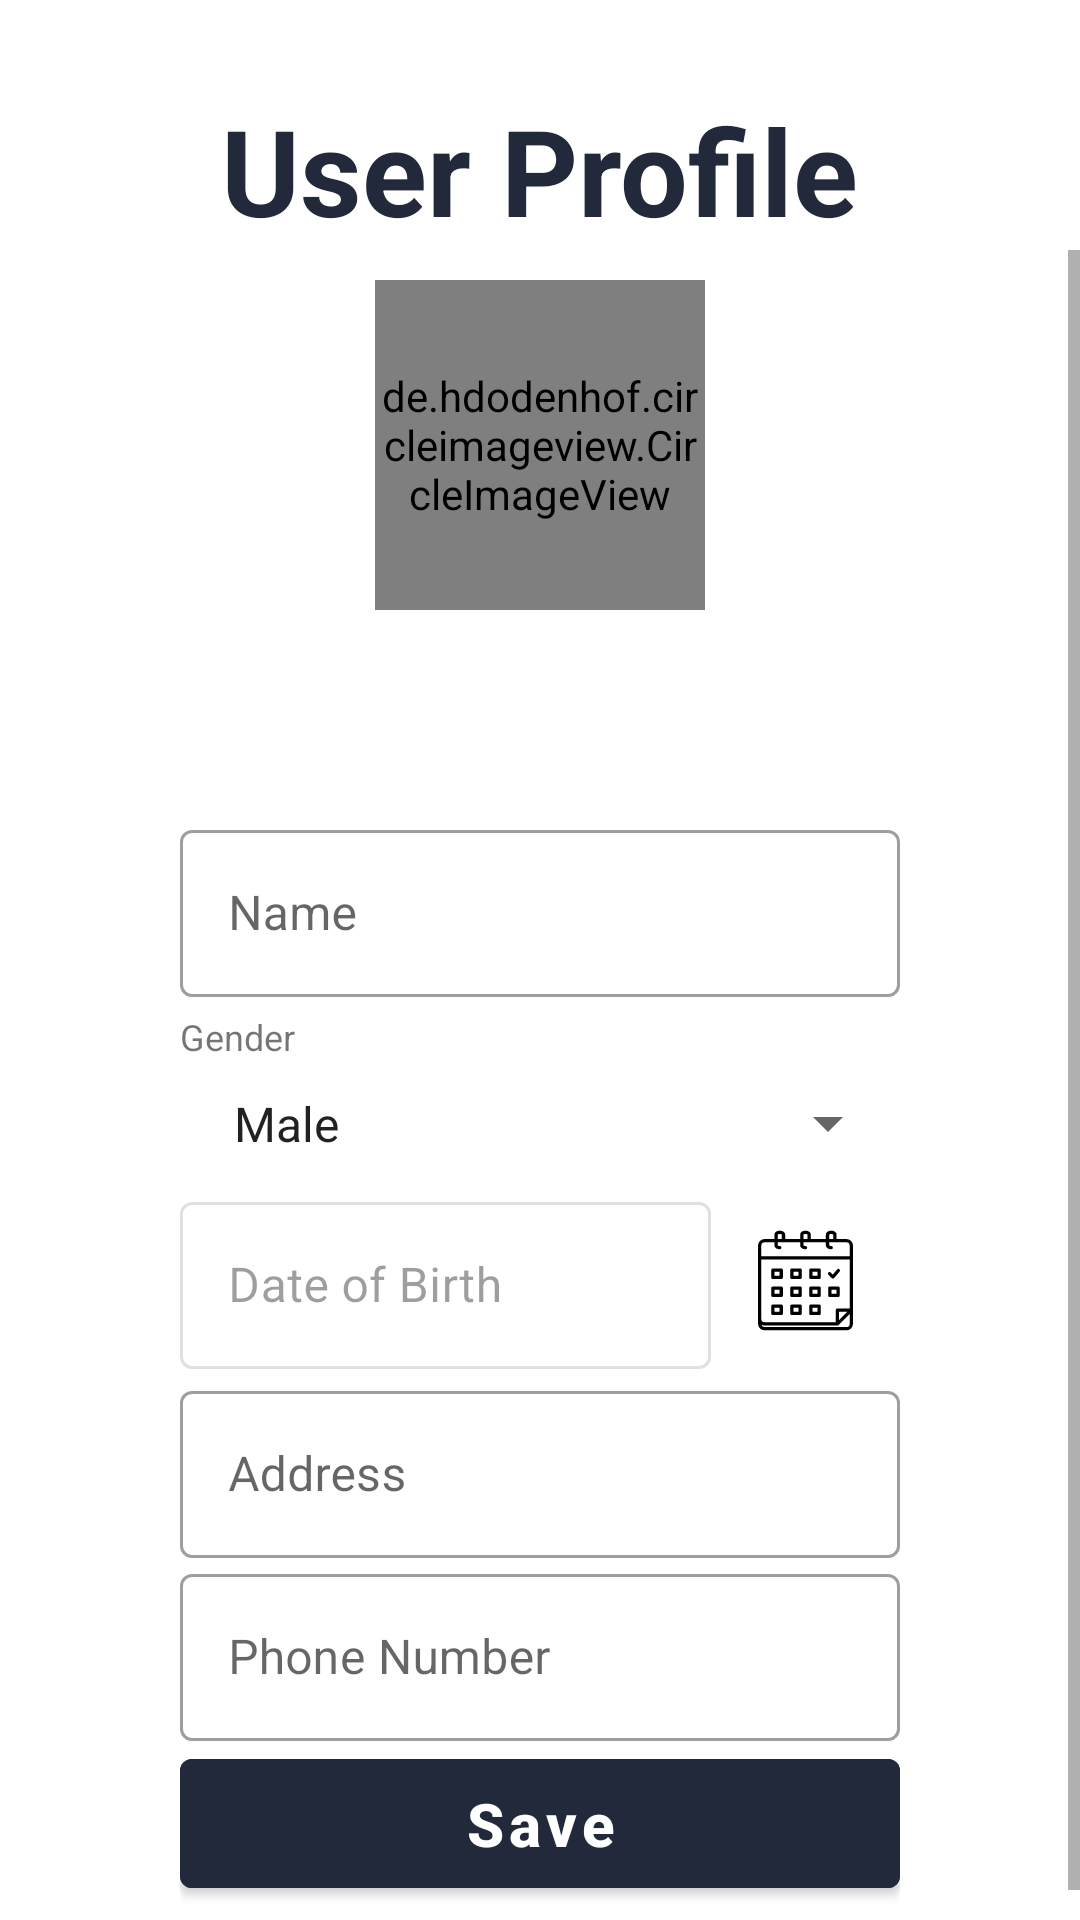

Layout XML and referenced resources for this Android screen:
<!-- AndroidManifest.xml: application theme Theme.Cofitness -->
<!-- res/layout/activity_user_profile.xml -->
<?xml version="1.0" encoding="utf-8"?>
<androidx.constraintlayout.widget.ConstraintLayout
    xmlns:android="http://schemas.android.com/apk/res/android"
    xmlns:app="http://schemas.android.com/apk/res-auto"
    android:id="@+id/container"
    android:layout_width="match_parent"
    android:layout_height="match_parent">


    <RelativeLayout
        android:layout_width="match_parent"
        android:layout_height="match_parent">

        <androidx.appcompat.widget.AppCompatImageView
            android:id="@+id/welcome_IMG_back"
            android:layout_width="match_parent"
            android:layout_height="match_parent"
            android:scaleType="centerCrop"
            android:backgroundTint="@color/white"
            app:srcCompat="@drawable/backgrund" />

        <androidx.appcompat.widget.LinearLayoutCompat
            android:id="@+id/homepage_LAY_main"
            android:layout_width="match_parent"
            android:layout_height="match_parent"
            android:background="#74FFFFFF">
        </androidx.appcompat.widget.LinearLayoutCompat>
        <com.google.android.material.textview.MaterialTextView
            android:id="@+id/user_LBL_title"
            android:layout_width="wrap_content"
            android:layout_height="wrap_content"
            android:textSize="40sp"
            android:text="User Profile"
            android:layout_centerHorizontal="true"
            android:textStyle="bold"
            android:layout_marginTop="30dp"
            android:textColor="@color/dark_main"/>

        <ScrollView
            android:layout_width="match_parent"
            android:layout_height="match_parent"
            android:layout_below="@+id/user_LBL_title">
            <androidx.appcompat.widget.LinearLayoutCompat
                android:layout_width="match_parent"
                android:layout_height="match_parent"
                android:orientation="vertical"
                android:paddingStart="60dp"
                android:paddingTop="10dp"
                android:paddingEnd="60dp"
                android:scrollbars="vertical">

                <de.hdodenhof.circleimageview.CircleImageView
                    android:id="@+id/user_IMG_profile"
                    android:layout_width="110dp"
                    android:layout_height="110dp"
                    android:layout_centerInParent="true"
                    android:layout_gravity="center_horizontal"
                    android:src="@drawable/ic_profile"
                    app:civ_border_color="#80595959"
                    app:civ_border_width="1dp" />

                <com.google.android.material.progressindicator.CircularProgressIndicator
                    android:id="@+id/user_CPI_upload"
                    android:layout_width="wrap_content"
                    android:layout_height="wrap_content"
                    android:indeterminate="true"
                    android:layout_gravity="center"
                    android:layout_marginTop="10dp"
                    android:visibility="invisible"/>

                <com.google.android.material.textfield.TextInputLayout
                    android:id="@+id/user_EDT_name"
                    style="@style/Widget.MaterialComponents.TextInputLayout.OutlinedBox"
                    android:layout_width="match_parent"
                    android:layout_height="wrap_content"
                    android:hint="Name"
                    android:layout_marginTop="10dp">
                    <com.google.android.material.textfield.TextInputEditText
                        android:layout_width="match_parent"
                        android:layout_height="wrap_content"/>
                </com.google.android.material.textfield.TextInputLayout>

                <com.google.android.material.textview.MaterialTextView
                    android:layout_width="wrap_content"
                    android:layout_height="wrap_content"
                    android:layout_marginTop="5dp"
                    android:text="Gender"
                    android:textSize="12dp"/>

                <androidx.appcompat.widget.AppCompatSpinner
                    android:id="@+id/user_SP_gender"
                    android:layout_width="match_parent"
                    android:layout_height="wrap_content"
                    android:dropDownWidth="250dp"
                    android:entries="@array/Gender"
                    android:padding="10dp"/>

                <androidx.appcompat.widget.LinearLayoutCompat
                    android:layout_width="match_parent"
                    android:layout_height="wrap_content"
                    android:orientation="horizontal">
                <com.google.android.material.textfield.TextInputLayout
                    android:id="@+id/user_EDT_date_of_birth"
                    style="@style/Widget.MaterialComponents.TextInputLayout.OutlinedBox"
                    android:layout_width="match_parent"
                    android:layout_height="wrap_content"
                    android:hint="Date of Birth"
                    android:enabled="false"
                    android:layout_weight="1">
                    <com.google.android.material.textfield.TextInputEditText
                        android:layout_width="match_parent"
                        android:layout_height="wrap_content"/>
                </com.google.android.material.textfield.TextInputLayout>

                <com.google.android.material.button.MaterialButton
                    android:id="@+id/user_BTN_date_of_birth"
                    android:layout_width="wrap_content"
                    android:layout_height="wrap_content"
                    android:layout_gravity="center_horizontal"
                    style="@style/Widget.Material3.Button.IconButton"
                    app:icon="@drawable/ic_calendar"
                    app:iconSize="35dp"
                    app:iconTint="@color/black"
                    android:textAllCaps="false" />

                </androidx.appcompat.widget.LinearLayoutCompat>

                <com.google.android.material.textfield.TextInputLayout
                    android:id="@+id/user_EDT_address"
                    style="@style/Widget.MaterialComponents.TextInputLayout.OutlinedBox"
                    android:layout_width="match_parent"
                    android:layout_height="wrap_content"
                    android:hint="Address">
                    <com.google.android.material.textfield.TextInputEditText
                        android:layout_width="match_parent"
                        android:layout_height="wrap_content"/>
                </com.google.android.material.textfield.TextInputLayout>

                <androidx.appcompat.widget.LinearLayoutCompat
                    android:layout_width="match_parent"
                    android:layout_height="wrap_content"
                    android:orientation="horizontal">

                    <com.google.android.material.textfield.TextInputLayout
                        android:id="@+id/user_EDT_phone_number"
                        style="@style/Widget.MaterialComponents.TextInputLayout.OutlinedBox"
                        android:layout_width="match_parent"
                        android:layout_height="wrap_content"
                        android:hint="Phone Number"
                        android:inputType="phone"
                        android:layout_weight="1">

                        <com.google.android.material.textfield.TextInputEditText
                            android:layout_width="match_parent"
                            android:layout_height="wrap_content"
                            android:maxLength="10" />
                    </com.google.android.material.textfield.TextInputLayout>

                </androidx.appcompat.widget.LinearLayoutCompat>

                <LinearLayout
                    android:id="@+id/create_LAY_buttons"
                    android:layout_width="match_parent"
                    android:layout_height="wrap_content"
                    android:orientation="horizontal">

                <com.google.android.material.button.MaterialButton
                    android:id="@+id/user_BTN_save"
                    android:layout_width="0dp"
                    android:layout_height="55dp"
                    android:layout_weight="1"
                    android:backgroundTint="@color/dark_main"
                    android:layout_gravity="bottom|center_horizontal"
                    android:layout_marginTop="15dp"
                    android:textSize="20sp"
                    android:textStyle="bold"
                    app:iconGravity="textStart"
                    android:text="Save"
                    android:textAllCaps="false" />
                <com.google.android.material.button.MaterialButton
                    android:id="@+id/user_BTN_return"
                    android:layout_width="0dp"
                    android:layout_height="55dp"
                    android:layout_weight="1"
                    android:backgroundTint="@color/dark_main"
                    android:layout_gravity="bottom|center_horizontal"
                    android:layout_marginTop="15dp"
                    android:layout_marginStart="15dp"
                    android:text="Back"
                    android:textSize="20sp"
                    android:textStyle="bold"
                    app:iconGravity="textStart"
                    android:visibility="gone"
                    android:textAllCaps="false" />
                </LinearLayout>

            </androidx.appcompat.widget.LinearLayoutCompat>
        </ScrollView>
    </RelativeLayout>

</androidx.constraintlayout.widget.ConstraintLayout>
<!-- resources referenced by this layout -->
<resources>
  <string-array name="Gender">
          <item>Male</item>
          <item>Female</item>
          <item>Undefined</item>
      </string-array>
  <color name="black">#FF000000</color>
  <color name="dark_main">#22293B</color>
  <color name="white">#FFFFFFFF</color>
  <!-- drawable ic_calendar: vector/xml drawable (drawable, 3207 chars, omitted) -->
  <!-- drawable ic_profile (drawable) -->
  <?xml version="1.0" encoding="utf-8"?>
  <vector xmlns:android="http://schemas.android.com/apk/res/android"
      android:width="512dp"
      android:height="512dp"
      android:viewportWidth="512"
      android:viewportHeight="512">
  
      <path
          android:fillColor="#000000"
          android:pathData="M256 0c-74.439 0-135 60.561-135 135s60.561 135 135 135 135-60.561 135-135S330.439 0 256 0zm0 240c-57.897 0-105-47.103-105-105S198.103 30 256 30s105 47.103 105 105-47.103 105-105 105zM423.966 358.195C387.006 320.667 338.009 300 286 300h-60c-52.008 0-101.006 20.667-137.966 58.195C51.255 395.539 31 444.833 31 497c0 8.284 6.716 15 15 15h420c8.284 0 15-6.716 15-15 0-52.167-20.255-101.461-57.034-138.805zM61.66 482c7.515-85.086 78.351-152 164.34-152h60c85.989 0 156.825 66.914 164.34 152H61.66z" />
  </vector>
  <style name="Theme.Cofitness" parent="Theme.MaterialComponents.DayNight.DarkActionBar">
          
          <item name="colorPrimary">@color/purple_500</item>
          <item name="colorPrimaryVariant">@color/purple_700</item>
          <item name="colorOnPrimary">@color/white</item>
          
          <item name="colorSecondary">@color/teal_200</item>
          <item name="colorSecondaryVariant">@color/teal_700</item>
          <item name="colorOnSecondary">@color/black</item>
          
          <item name="android:statusBarColor">?attr/colorPrimaryVariant</item>
          
      </style>
  <color name="purple_500">#FF6200EE</color>
  <color name="purple_700">#FF3700B3</color>
  <color name="teal_200">#FF03DAC5</color>
  <color name="teal_700">#FF018786</color>
</resources>
